51-way image classification set "studio_data" from GitHub (React-Developer751/new-ia); label vocabulary: accounting finance, agriculture farm, bakery, barber, bookstore, cafe, car repair, car showroom, car wash, cleaning, clinic doctor, coaching tuition, construction, dental, digital agency, ecommerce, electrician, event party, fast food, florist, grocery, gym, ice cream, indian thali, interior design, jewellery, juice bar, kurti store, law firm, logistics, mobile app, none, pet clinic, pharmacy, photography, plumbing, real estate, italian restaurant, SaaS, salon, saree boutique, school, shoe store, solar energy, spa, sushi, sweet shop, toy store, travel agency, wedding, yoga.

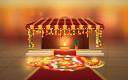
Label: wedding

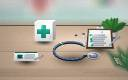
Label: clinic doctor

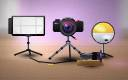
Label: photography

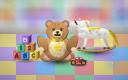
Label: toy store

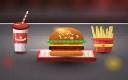
Label: fast food

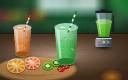
Label: juice bar
